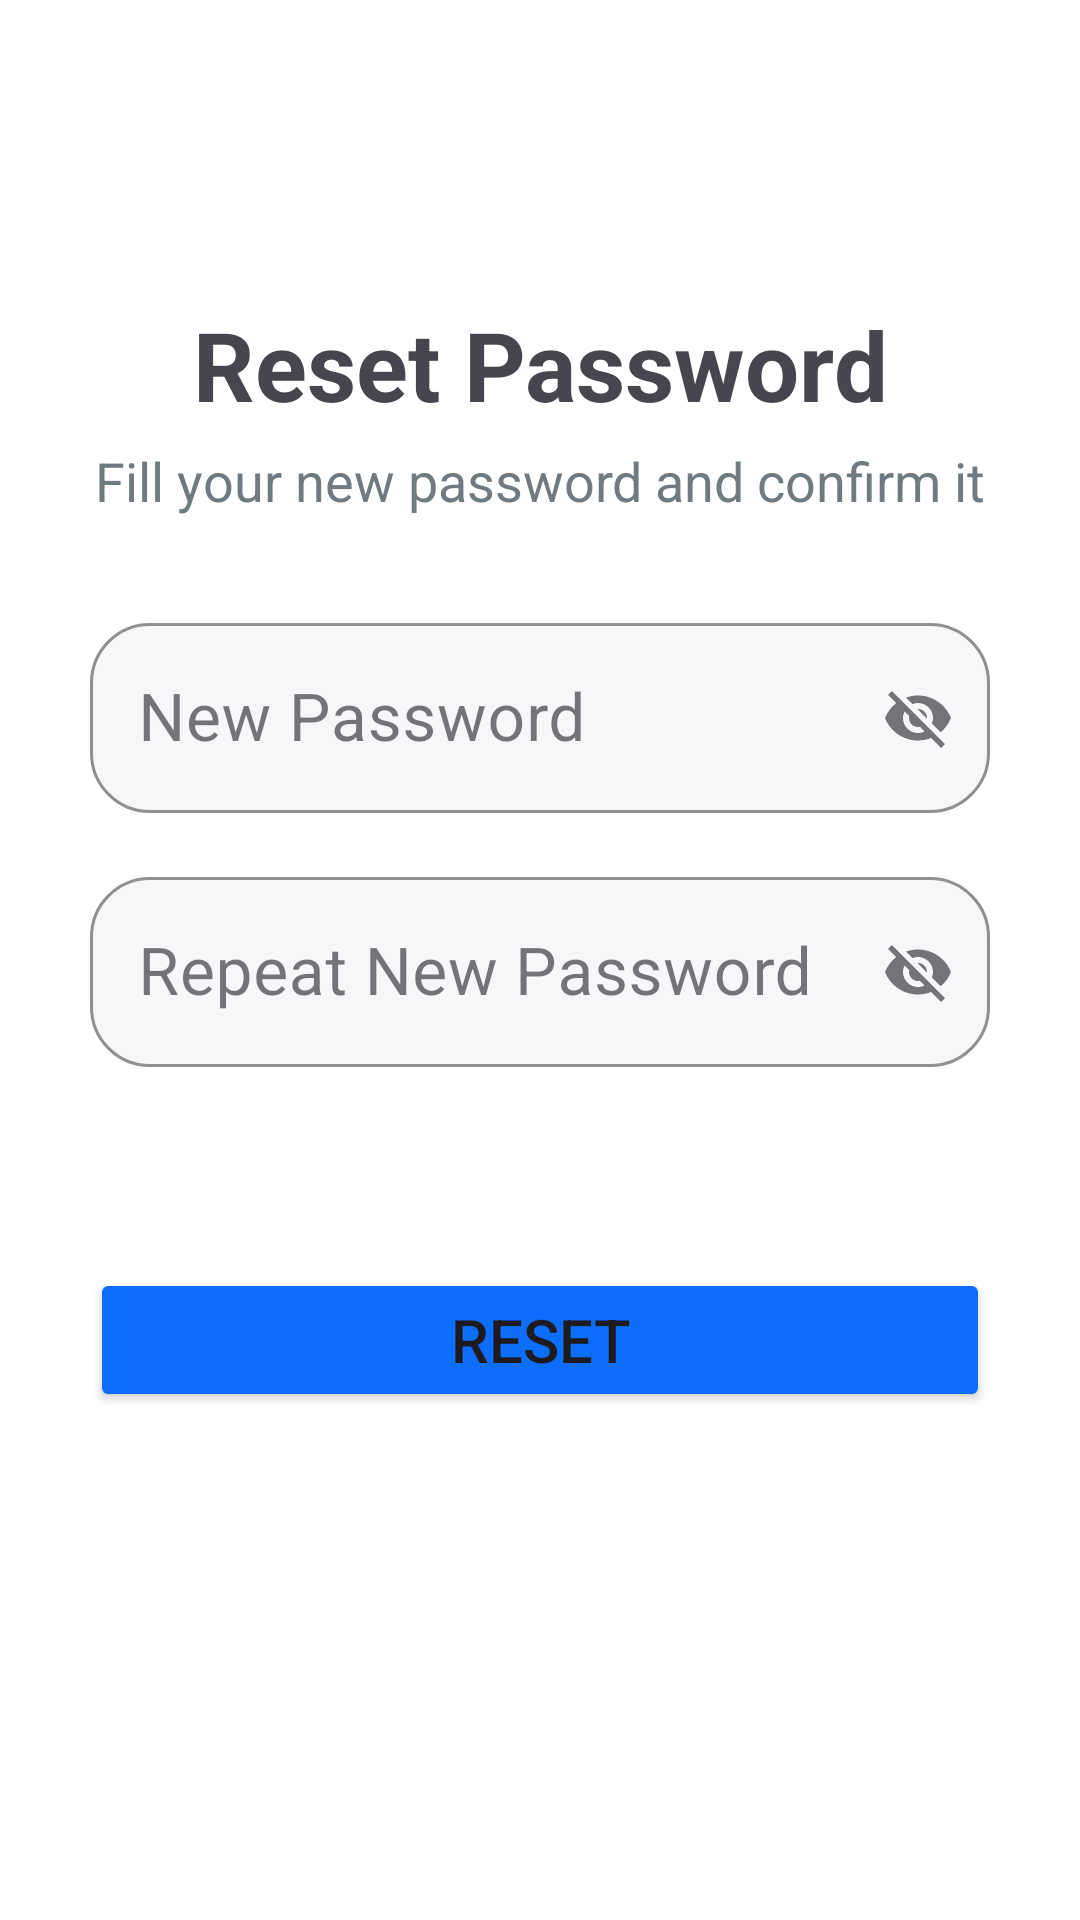

This screen was rendered from an Android layout file. Write that file and the resources it references.
<!-- AndroidManifest.xml: application theme Theme.MessagingApp -->
<!-- res/layout/activity_reset_password.xml -->
<?xml version="1.0" encoding="utf-8"?>
<androidx.constraintlayout.widget.ConstraintLayout xmlns:android="http://schemas.android.com/apk/res/android"
    xmlns:app="http://schemas.android.com/apk/res-auto"
    xmlns:tools="http://schemas.android.com/tools"
    android:layout_width="match_parent"
    android:layout_height="match_parent"
    tools:context=".reset_pasword.ResetPassword">

    <LinearLayout
        android:id="@+id/linearLayout"
        android:layout_width="match_parent"
        android:layout_height="wrap_content"
        android:layout_marginTop="100dp"
        android:gravity="center_horizontal"
        android:orientation="vertical"
        app:layout_constraintTop_toTopOf="parent">

        <TextView
            android:layout_width="match_parent"
            android:layout_height="wrap_content"
            android:gravity="center"
            android:text="@string/reset_password"
            android:textSize="32sp"
            android:textStyle="bold" />

        <TextView
            android:layout_width="match_parent"
            android:layout_height="wrap_content"
            android:layout_marginTop="5dp"
            android:gravity="center"
            android:text="@string/fill_your_new_password_and_confirm_it"
            android:textColor="#707B81"
            android:textSize="18sp" />

        <com.google.android.material.textfield.TextInputLayout
            style="@style/Widget.MaterialComponents.TextInputLayout.OutlinedBox"
            android:layout_width="match_parent"
            android:layout_height="wrap_content"
            android:layout_marginHorizontal="30dp"
            android:layout_marginTop="30dp"
            android:hint="@string/new_password"
            app:boxCornerRadiusBottomEnd="20dp"
            app:boxCornerRadiusBottomStart="20dp"
            app:boxCornerRadiusTopEnd="20dp"
            app:boxCornerRadiusTopStart="20dp"
            app:boxStrokeColor="#D12B3C"
            app:endIconMode="password_toggle"
            app:boxBackgroundColor="#F7F7F9">

            <com.google.android.material.textfield.TextInputEditText
                android:id="@+id/text_input_edt_new_password"
                android:layout_width="match_parent"
                android:layout_height="wrap_content"
                android:singleLine="true"
                android:textSize="22sp"
                />
        </com.google.android.material.textfield.TextInputLayout>

        <com.google.android.material.textfield.TextInputLayout
            style="@style/Widget.MaterialComponents.TextInputLayout.OutlinedBox"
            android:layout_width="match_parent"
            android:layout_height="wrap_content"
            android:layout_marginHorizontal="30dp"
            android:layout_marginTop="16dp"
            android:hint="@string/repeat_new_password"
            app:boxCornerRadiusBottomEnd="20dp"
            app:boxCornerRadiusBottomStart="20dp"
            app:boxCornerRadiusTopEnd="20dp"
            app:boxCornerRadiusTopStart="20dp"
            app:boxStrokeColor="#D12B3C"
            app:endIconMode="password_toggle"
            app:boxBackgroundColor="#F7F7F9">

            <com.google.android.material.textfield.TextInputEditText
                android:id="@+id/text_input_edt_repeat_password"
                android:layout_width="match_parent"
                android:layout_height="wrap_content"
                android:singleLine="true"
                android:textSize="22sp" />
        </com.google.android.material.textfield.TextInputLayout>

        <TextView
            android:id="@+id/tv_error_message"
            android:layout_width="match_parent"
            android:layout_height="wrap_content"
            android:layout_marginTop="8dp"
            android:layout_marginHorizontal="30dp"
            />

        <Button
            android:id="@+id/btn_reset"
            android:layout_width="match_parent"
            android:layout_height="wrap_content"
            android:layout_marginHorizontal="30dp"
            android:layout_marginTop="40dp"
            android:backgroundTint="#0D6EFD"
            android:text="@string/reset"
            android:textSize="20sp"
            />

    </LinearLayout>

</androidx.constraintlayout.widget.ConstraintLayout>
<!-- resources referenced by this layout -->
<resources>
  <string name="fill_your_new_password_and_confirm_it">Fill your new password and confirm it</string>
  <string name="new_password">New Password</string>
  <string name="repeat_new_password">Repeat New Password</string>
  <string name="reset">Reset</string>
  <string name="reset_password">Reset Password</string>
  <style name="Theme.MessagingApp" parent="Base.Theme.MessagingApp" />
  <style name="Base.Theme.MessagingApp" parent="Theme.Material3.DayNight.NoActionBar">
          
          
          <item name="android:windowBackground">@color/white</item>
      </style>
  <color name="white">#FFFFFFFF</color>
</resources>
